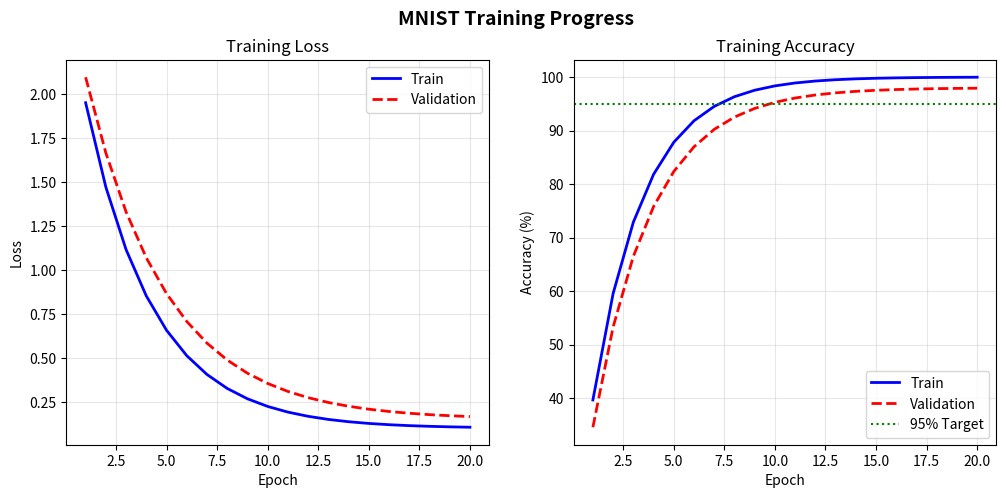
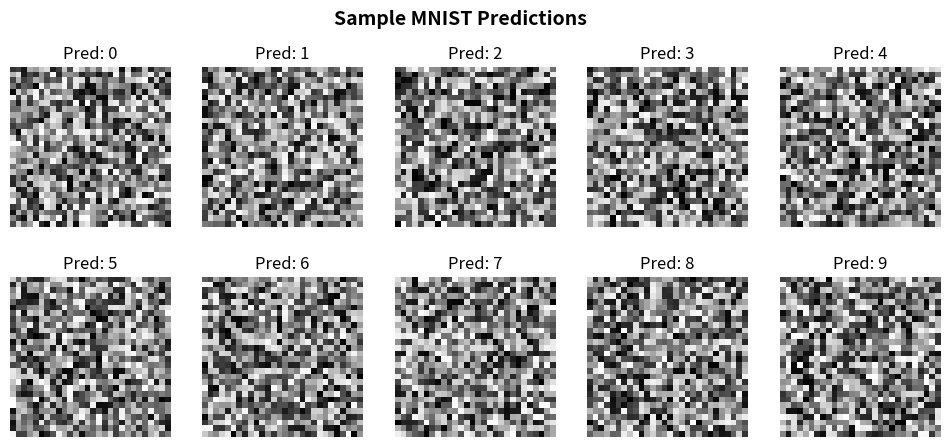

Here is the Python script that generated these plots, in order:
"""Topic 10: End-to-End MNIST Visualization"""

import numpy as np
import matplotlib.pyplot as plt


def plot_training_curves():
    """Simulate and plot training curves."""
    epochs = np.arange(1, 21)
    
    # Simulated curves
    train_loss = 2.5 * np.exp(-epochs * 0.3) + 0.1
    val_loss = 2.5 * np.exp(-epochs * 0.25) + 0.15
    train_acc = 1 - 0.9 * np.exp(-epochs * 0.4)
    val_acc = 1 - 0.9 * np.exp(-epochs * 0.35) - 0.02
    
    fig, axes = plt.subplots(1, 2, figsize=(12, 5))
    
    # Loss
    axes[0].plot(epochs, train_loss, 'b-', label='Train', linewidth=2)
    axes[0].plot(epochs, val_loss, 'r--', label='Validation', linewidth=2)
    axes[0].set_xlabel('Epoch')
    axes[0].set_ylabel('Loss')
    axes[0].set_title('Training Loss')
    axes[0].legend()
    axes[0].grid(True, alpha=0.3)
    
    # Accuracy
    axes[1].plot(epochs, train_acc * 100, 'b-', label='Train', linewidth=2)
    axes[1].plot(epochs, val_acc * 100, 'r--', label='Validation', linewidth=2)
    axes[1].axhline(y=95, color='g', linestyle=':', label='95% Target')
    axes[1].set_xlabel('Epoch')
    axes[1].set_ylabel('Accuracy (%)')
    axes[1].set_title('Training Accuracy')
    axes[1].legend()
    axes[1].grid(True, alpha=0.3)
    
    plt.suptitle('MNIST Training Progress', fontsize=14, fontweight='bold')
    return fig


def plot_sample_predictions():
    """Plot sample MNIST predictions (fake data)."""
    fig, axes = plt.subplots(2, 5, figsize=(12, 5))
    
    for i, ax in enumerate(axes.flat):
        # Fake digit image
        img = np.random.rand(28, 28)
        ax.imshow(img, cmap='gray')
        ax.set_title(f'Pred: {i % 10}')
        ax.axis('off')
    
    plt.suptitle('Sample MNIST Predictions', fontsize=14, fontweight='bold')
    return fig


def demo():
    print("Topic 10: MNIST Visualization")
    
    fig1 = plot_training_curves()
    plt.savefig('training_curves.png', dpi=150, bbox_inches='tight')
    
    fig2 = plot_sample_predictions()
    plt.savefig('sample_predictions.png', dpi=150, bbox_inches='tight')
    
    print("Saved training_curves.png and sample_predictions.png")
    plt.show()


if __name__ == "__main__":
    demo()
